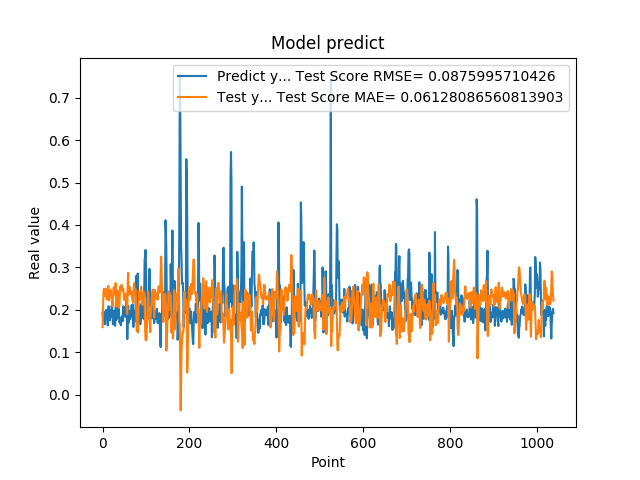

Data behind this chart, as committed beside it:
1.935185045003890991e-01, 1.593876496878853244e-01
1.787700653076171875e-01, 2.021702386917656191e-01
1.761920750141144076e-01, 2.386706016266470776e-01
1.861467957496643066e-01, 2.497129398097171493e-01
1.954913884401321134e-01, 2.454656229895833819e-01
1.660518944263458530e-01, 2.331227387198595846e-01
1.907722949981689176e-01, 2.460508776349220605e-01
1.898660957813262939e-01, 2.500642396100040132e-01
2.001174986362457275e-01, 2.333703085903285346e-01
1.948629021644592563e-01, 2.278381672859442209e-01
1.779100298881530762e-01, 2.241234453223709122e-01
1.810636967420578003e-01, 2.384083669166713604e-01
1.635809391736984530e-01, 2.473096293565719139e-01
1.916799396276473999e-01, 2.562983432887143698e-01
2.085516005754470825e-01, 2.513880215074564273e-01
1.828240007162094394e-01, 2.217430044104950204e-01
1.857409924268722534e-01, 2.269155055354466766e-01
1.752161234617233276e-01, 2.411886864762375071e-01
1.845117062330245972e-01, 2.458413395431601478e-01
1.984785944223403931e-01, 2.470933229714471491e-01
1.841159015893935880e-01, 2.325407310761916369e-01
2.104043960571288785e-01, 2.320921560460908195e-01
2.088565975427627841e-01, 2.262804061396328226e-01
1.900728046894073209e-01, 2.085811184392335205e-01
1.658952832221984863e-01, 2.217868245623351720e-01
1.852532625198364535e-01, 2.493264901717415771e-01
1.799222826957702359e-01, 2.532028055664390376e-01
1.978618204593658447e-01, 2.431690972952396390e-01
1.711323857307434082e-01, 2.361531616942857403e-01
1.623787879943847379e-01, 2.411805171919751967e-01
2.059821039438247958e-01, 2.632729066757033554e-01
2.158481031656264981e-01, 2.450568663311756545e-01
1.768843084573745450e-01, 2.073938186801558281e-01
1.834106147289275845e-01, 2.270533356191556940e-01
1.805770993232727051e-01, 2.466000526608913834e-01
2.012096941471099854e-01, 2.439604679686318556e-01
2.066745012998580933e-01, 2.338277972071975686e-01
2.195876985788345337e-01, 2.161206975889274629e-01
1.944769918918609619e-01, 2.047578927252238779e-01
1.704634428024291992e-01, 2.124618689931385140e-01
1.750701963901519775e-01, 2.436258134286550525e-01
1.796004772186279297e-01, 2.559101237184405742e-01
1.640222966670989990e-01, 2.500984199360164473e-01
1.769366562366485596e-01, 2.569099253746286449e-01
1.781685650348663330e-01, 2.592219394644457164e-01
1.855484992265701294e-01, 2.497116065089567127e-01
1.732649058103561401e-01, 2.444587883052203869e-01
1.832000017166137418e-01, 2.472173272395587207e-01
2.088083624839782715e-01, 2.492032462549340077e-01
1.873752027750015536e-01, 2.278041077582843854e-01
1.986005455255508423e-01, 2.236436621039894490e-01
1.863885968923568726e-01, 2.304580747291154474e-01
1.885485500097274780e-01, 2.305303373278050905e-01
1.833238750696182529e-01, 2.370967399716671642e-01
2.096922993659972867e-01, 2.388991317570332285e-01
2.330529242753982544e-01, 2.272450509589948597e-01
2.151579260826110562e-01, 1.952922735593145553e-01
1.312076449394226074e-01, 1.902918279436910942e-01
1.684847325086593628e-01, 2.623045256290171823e-01
2.097207009792327881e-01, 2.874804851724400145e-01
1.697814613580703458e-01, 2.385113750816864331e-01
... 979 more rows
